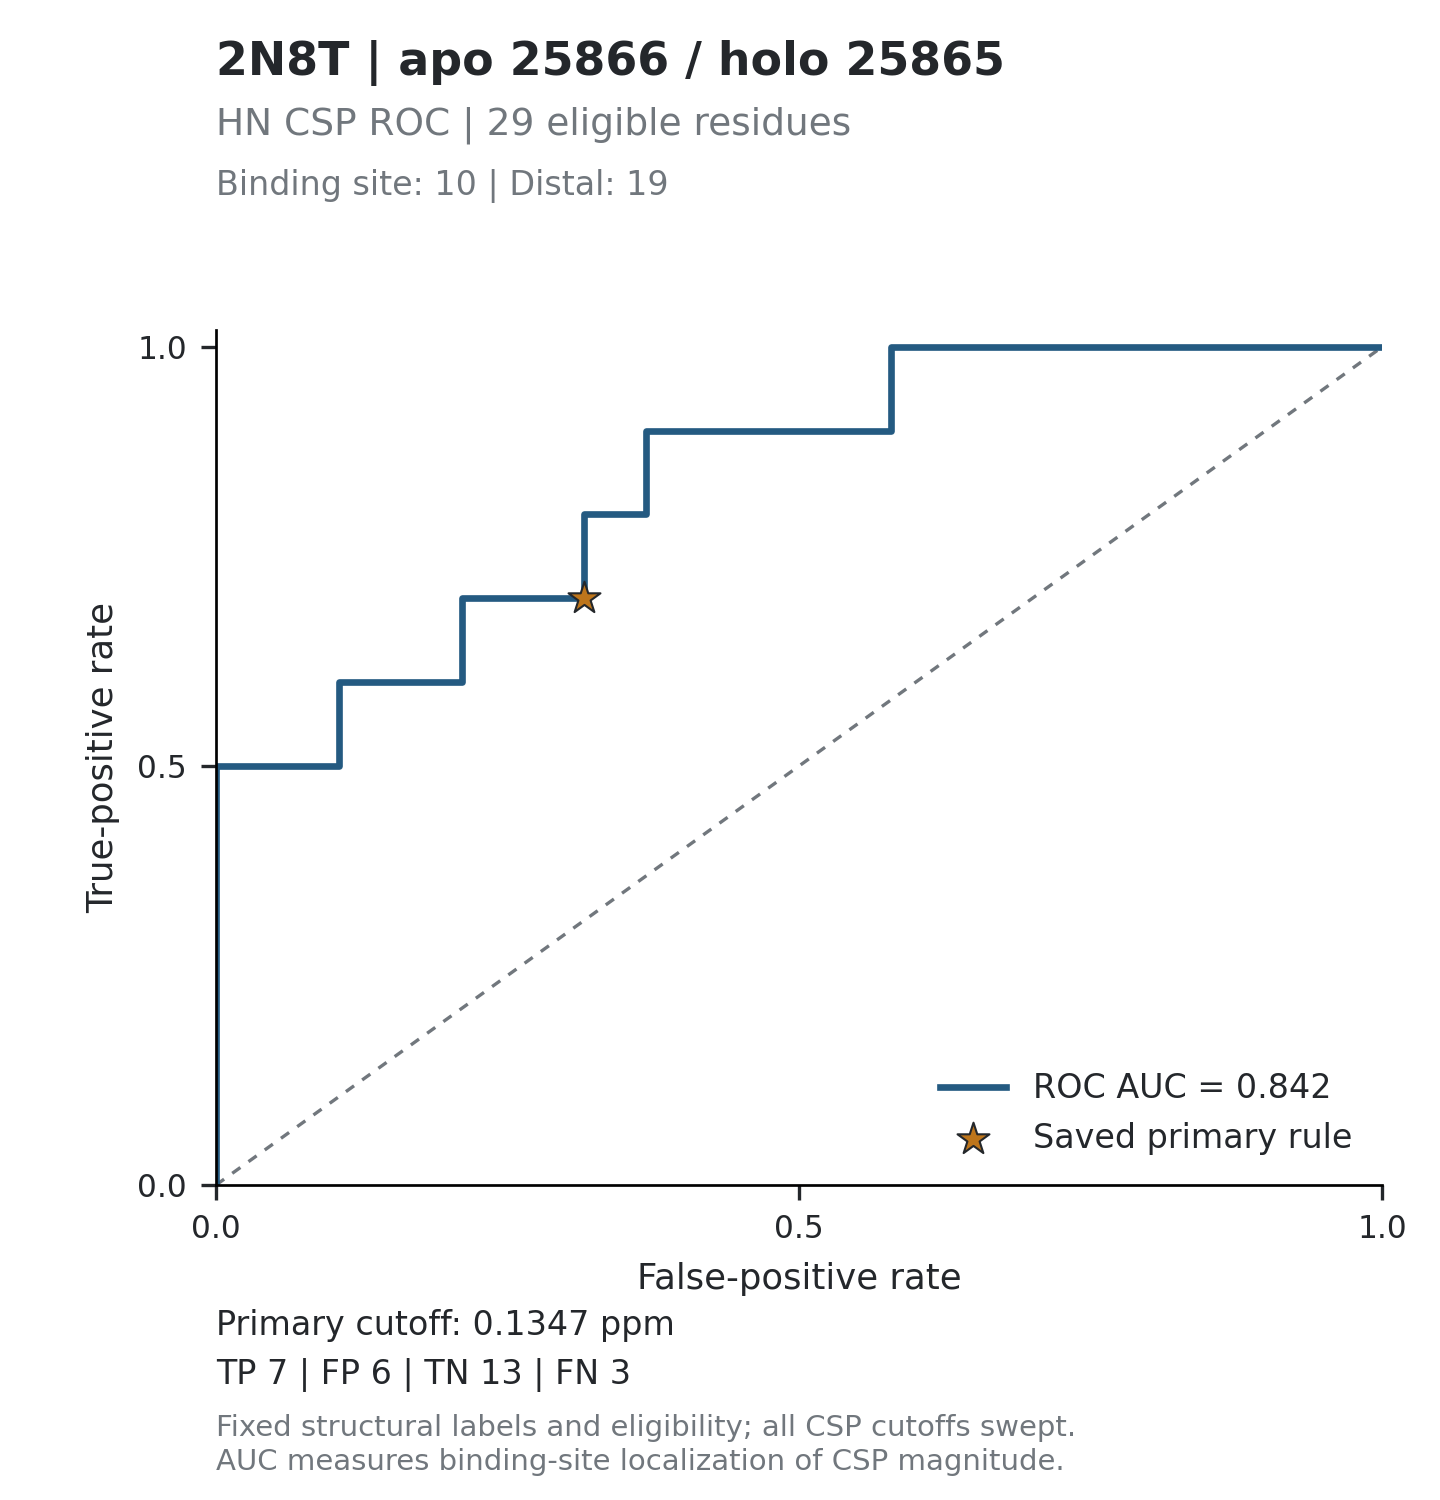

Data behind this chart, as committed beside it:
threshold, tp, fp, tn, fn, tpr, fpr, specificity, precision, fdr, tp_fp_ratio, target_id, score_mode
inf, 0, 0, 19, 10, 0, 0, 1, , , , 2N8T_25866, absolute_ppm
0.5661, 1, 0, 19, 9, 0.1, 0, 1, 1, 0, , 2N8T_25866, absolute_ppm
0.383, 2, 0, 19, 8, 0.2, 0, 1, 1, 0, , 2N8T_25866, absolute_ppm
0.3697, 3, 0, 19, 7, 0.3, 0, 1, 1, 0, , 2N8T_25866, absolute_ppm
0.2593, 4, 0, 19, 6, 0.4, 0, 1, 1, 0, , 2N8T_25866, absolute_ppm
0.239, 5, 0, 19, 5, 0.5, 0, 1, 1, 0, , 2N8T_25866, absolute_ppm
0.2341, 5, 1, 18, 5, 0.5, 0.05263, 0.9474, 0.8333, 0.1667, 5, 2N8T_25866, absolute_ppm
0.2315, 5, 2, 17, 5, 0.5, 0.1053, 0.8947, 0.7143, 0.2857, 2.5, 2N8T_25866, absolute_ppm
0.2143, 6, 2, 17, 4, 0.6, 0.1053, 0.8947, 0.75, 0.25, 3, 2N8T_25866, absolute_ppm
0.1922, 6, 3, 16, 4, 0.6, 0.1579, 0.8421, 0.6667, 0.3333, 2, 2N8T_25866, absolute_ppm
0.1809, 6, 4, 15, 4, 0.6, 0.2105, 0.7895, 0.6, 0.4, 1.5, 2N8T_25866, absolute_ppm
0.1672, 7, 4, 15, 3, 0.7, 0.2105, 0.7895, 0.6364, 0.3636, 1.75, 2N8T_25866, absolute_ppm
0.1554, 7, 5, 14, 3, 0.7, 0.2632, 0.7368, 0.5833, 0.4167, 1.4, 2N8T_25866, absolute_ppm
0.1498, 7, 6, 13, 3, 0.7, 0.3158, 0.6842, 0.5385, 0.4615, 1.167, 2N8T_25866, absolute_ppm
0.1314, 8, 6, 13, 2, 0.8, 0.3158, 0.6842, 0.5714, 0.4286, 1.333, 2N8T_25866, absolute_ppm
0.1236, 8, 7, 12, 2, 0.8, 0.3684, 0.6316, 0.5333, 0.4667, 1.143, 2N8T_25866, absolute_ppm
0.1186, 9, 7, 12, 1, 0.9, 0.3684, 0.6316, 0.5625, 0.4375, 1.286, 2N8T_25866, absolute_ppm
0.1166, 9, 8, 11, 1, 0.9, 0.4211, 0.5789, 0.5294, 0.4706, 1.125, 2N8T_25866, absolute_ppm
0.0946, 9, 9, 10, 1, 0.9, 0.4737, 0.5263, 0.5, 0.5, 1, 2N8T_25866, absolute_ppm
0.0945, 9, 10, 9, 1, 0.9, 0.5263, 0.4737, 0.4737, 0.5263, 0.9, 2N8T_25866, absolute_ppm
0.0493, 9, 11, 8, 1, 0.9, 0.5789, 0.4211, 0.45, 0.55, 0.8182, 2N8T_25866, absolute_ppm
0.0474, 10, 11, 8, 0, 1, 0.5789, 0.4211, 0.4762, 0.5238, 0.9091, 2N8T_25866, absolute_ppm
0.0448, 10, 12, 7, 0, 1, 0.6316, 0.3684, 0.4545, 0.5455, 0.8333, 2N8T_25866, absolute_ppm
0.034, 10, 13, 6, 0, 1, 0.6842, 0.3158, 0.4348, 0.5652, 0.7692, 2N8T_25866, absolute_ppm
0.0297, 10, 14, 5, 0, 1, 0.7368, 0.2632, 0.4167, 0.5833, 0.7143, 2N8T_25866, absolute_ppm
0.0286, 10, 15, 4, 0, 1, 0.7895, 0.2105, 0.4, 0.6, 0.6667, 2N8T_25866, absolute_ppm
0.028, 10, 16, 3, 0, 1, 0.8421, 0.1579, 0.3846, 0.6154, 0.625, 2N8T_25866, absolute_ppm
0.0226, 10, 17, 2, 0, 1, 0.8947, 0.1053, 0.3704, 0.6296, 0.5882, 2N8T_25866, absolute_ppm
0.0185, 10, 18, 1, 0, 1, 0.9474, 0.05263, 0.3571, 0.6429, 0.5556, 2N8T_25866, absolute_ppm
0.0117, 10, 19, 0, 0, 1, 1, 0, 0.3448, 0.6552, 0.5263, 2N8T_25866, absolute_ppm
inf, 0, 0, 19, 10, 0, 0, 1, , , , 2N8T_25866, relative
4.204, 1, 0, 19, 9, 0.1, 0, 1, 1, 0, , 2N8T_25866, relative
2.844, 2, 0, 19, 8, 0.2, 0, 1, 1, 0, , 2N8T_25866, relative
2.746, 3, 0, 19, 7, 0.3, 0, 1, 1, 0, , 2N8T_25866, relative
1.926, 4, 0, 19, 6, 0.4, 0, 1, 1, 0, , 2N8T_25866, relative
1.775, 5, 0, 19, 5, 0.5, 0, 1, 1, 0, , 2N8T_25866, relative
1.739, 5, 1, 18, 5, 0.5, 0.05263, 0.9474, 0.8333, 0.1667, 5, 2N8T_25866, relative
1.719, 5, 2, 17, 5, 0.5, 0.1053, 0.8947, 0.7143, 0.2857, 2.5, 2N8T_25866, relative
1.591, 6, 2, 17, 4, 0.6, 0.1053, 0.8947, 0.75, 0.25, 3, 2N8T_25866, relative
1.427, 6, 3, 16, 4, 0.6, 0.1579, 0.8421, 0.6667, 0.3333, 2, 2N8T_25866, relative
1.343, 6, 4, 15, 4, 0.6, 0.2105, 0.7895, 0.6, 0.4, 1.5, 2N8T_25866, relative
1.242, 7, 4, 15, 3, 0.7, 0.2105, 0.7895, 0.6364, 0.3636, 1.75, 2N8T_25866, relative
1.154, 7, 5, 14, 3, 0.7, 0.2632, 0.7368, 0.5833, 0.4167, 1.4, 2N8T_25866, relative
1.112, 7, 6, 13, 3, 0.7, 0.3158, 0.6842, 0.5385, 0.4615, 1.167, 2N8T_25866, relative
0.9758, 8, 6, 13, 2, 0.8, 0.3158, 0.6842, 0.5714, 0.4286, 1.333, 2N8T_25866, relative
0.9179, 8, 7, 12, 2, 0.8, 0.3684, 0.6316, 0.5333, 0.4667, 1.143, 2N8T_25866, relative
0.8808, 9, 7, 12, 1, 0.9, 0.3684, 0.6316, 0.5625, 0.4375, 1.286, 2N8T_25866, relative
0.8659, 9, 8, 11, 1, 0.9, 0.4211, 0.5789, 0.5294, 0.4706, 1.125, 2N8T_25866, relative
0.7025, 9, 9, 10, 1, 0.9, 0.4737, 0.5263, 0.5, 0.5, 1, 2N8T_25866, relative
0.7018, 9, 10, 9, 1, 0.9, 0.5263, 0.4737, 0.4737, 0.5263, 0.9, 2N8T_25866, relative
0.3661, 9, 11, 8, 1, 0.9, 0.5789, 0.4211, 0.45, 0.55, 0.8182, 2N8T_25866, relative
0.352, 10, 11, 8, 0, 1, 0.5789, 0.4211, 0.4762, 0.5238, 0.9091, 2N8T_25866, relative
0.3327, 10, 12, 7, 0, 1, 0.6316, 0.3684, 0.4545, 0.5455, 0.8333, 2N8T_25866, relative
0.2525, 10, 13, 6, 0, 1, 0.6842, 0.3158, 0.4348, 0.5652, 0.7692, 2N8T_25866, relative
0.2206, 10, 14, 5, 0, 1, 0.7368, 0.2632, 0.4167, 0.5833, 0.7143, 2N8T_25866, relative
0.2124, 10, 15, 4, 0, 1, 0.7895, 0.2105, 0.4, 0.6, 0.6667, 2N8T_25866, relative
0.2079, 10, 16, 3, 0, 1, 0.8421, 0.1579, 0.3846, 0.6154, 0.625, 2N8T_25866, relative
0.1678, 10, 17, 2, 0, 1, 0.8947, 0.1053, 0.3704, 0.6296, 0.5882, 2N8T_25866, relative
0.1374, 10, 18, 1, 0, 1, 0.9474, 0.05263, 0.3571, 0.6429, 0.5556, 2N8T_25866, relative
0.08689, 10, 19, 0, 0, 1, 1, 0, 0.3448, 0.6552, 0.5263, 2N8T_25866, relative
